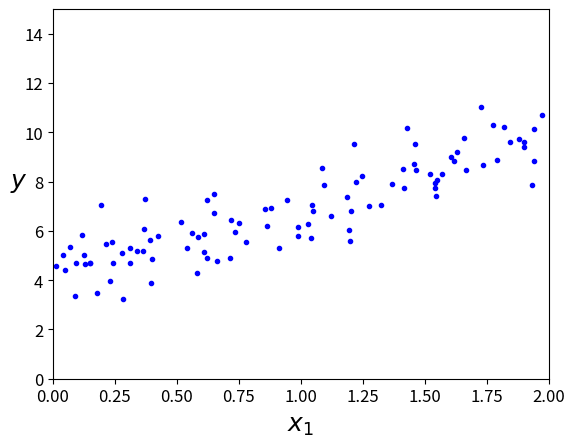

Recreate this plot in Python.
#!/usr/bin/env python
# coding:utf-8

# To support both python 2 and python 3
from __future__ import division, print_function, unicode_literals

# Common imports
import numpy as np
import os

# to make this notebook's output stable across runs
np.random.seed(42)

# To plot pretty figures
#%matplotlib inline
import matplotlib as mpl
import matplotlib.pyplot as plt
mpl.rc('axes', labelsize=14)
mpl.rc('xtick', labelsize=12)
mpl.rc('ytick', labelsize=12)

# Ignore useless warnings (see SciPy issue #5998)
import warnings
warnings.filterwarnings(action="ignore", message="^internal gelsd")

import numpy as np

X = 2 * np.random.rand(100, 1)    # uniformly generate 100 random numbers, i.e., 100 rows and 1 column
y = 4 + 3 * X + np.random.randn(100, 1)   # a linear function y = 4 + 3 * X, plus Gaussian noise N(0, 1) (normal distribution)

plt.plot(X, y, "b.")
plt.xlabel("$x_1$", fontsize=18)
plt.ylabel("$y$", rotation=0, fontsize=18)
plt.axis([0, 2, 0, 15])

plt.show()

